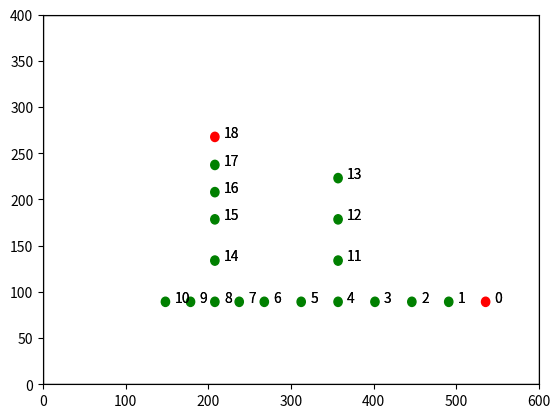
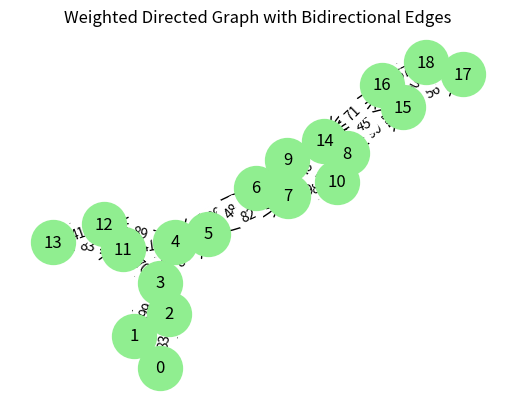

These figures' Python source, in order:
import matplotlib.pyplot as plt
from matplotlib.patches import Rectangle
import matplotlib.image as mpimg
import numpy as np
import math
import random
import networkx as nx
import numpy as np

xmax = 600
ymax = 400
maxDist =90.1456151562057

plt.ion()
plt.figure()
ax = plt.gcf().gca()
ax.add_patch(Rectangle((0, 0), xmax, ymax, fill=None, alpha=1))

#prepare show
plt.xlim([0, xmax])
plt.ylim([0, ymax])
plt.draw()
plt.show()

nodes = []
graph_file = open("graph_file.txt", "w")

class Graph():
    def __init__(self, vertices):
        self.V = vertices
        self.graph = [[0 for column in range(vertices)]
                      for row in range(vertices)]
        
    def printSolution(self, dist, src):
        print("\nNode \t Distance from GW (Node ", src, ")")
        for node in range(self.V):
            print(node, "\t\t", dist[node])

    def minDistance(self, dist, sptSet):
        min = 1e7
        for v in range(self.V):
            if dist[v] < min and sptSet[v] == False:
                min = dist[v]
                min_index = v
        return min_index
        
    def dijkstra(self, src):
        dist = [1e7] * self.V
        dist[src] = 0
        sptSet = [False] * self.V
        for cout in range(self.V):
            u = self.minDistance(dist, sptSet)
            sptSet[u] = True
            for v in range(self.V):
                if (self.graph[u][v] > 0 and 
                    sptSet[v] == False and 
                    dist[v] > dist[u] + self.graph[u][v]):
                    dist[v] = dist[u] + self.graph[u][v]
        
        self.printSolution(dist, src)
        return dist


class Node():
    def __init__(self, x, y, type):
        global nodes
        global ax
        nodes.append(self)
        self.id = len(nodes)-1
        self.x = x
        self.y = y
        self.type = type.lower() 

        self.iconSettings = {'ed':[5,'blue'], 'rl':[5,'lightgreen'], 'rp':[5,'green'], 'gw':[5,'red']}
        self.icon = plt.Circle((self.x, self.y), self.iconSettings[self.type][0], fill=True, color=self.iconSettings[self.type][1])
        self.label = plt.text(self.x+11,self.y,self.id)
        ax.add_artist(self.icon)
        ax.add_artist(self.label)

        self.neighbor_ids = []
        self.neighbor_rssi = []

    def learn_local_positions(self):
        self.neighbor_rssi = [0 for x in range(len(nodes))]
        # for i in range(self.id-2,self.id+3):
        #     if(i>=0 and i<len(nodes) and i != self.id):
        #         self.neighbor_rssi[i] = calc_rssi(nodes[i],nodes[self.id])
        for i in range(len(nodes)):
            if(i != self.id):
                d = np.sqrt((nodes[i].x-self.x)*(nodes[i].x-self.x) +(nodes[i].y-self.y)*(nodes[i].y-self.y))
                if(d<= maxDist):
                    self.neighbor_rssi[i] = calc_rssi(nodes[i],nodes[self.id])
                    self.neighbor_ids.append(i)


def calc_rssi(tx, rx):
    d = np.sqrt((tx.x-rx.x)*(tx.x-rx.x)+(tx.y-rx.y)*(tx.y-rx.y))
    Ptx = 14
    gamma = 2.08
    d0 = 40.0
    Lpld0 = 127.41
    GL = 0
    if(d != 0):
        Lpl = Lpld0 + 10*gamma*math.log10(d/d0)
    else:
        Lpl = 0
    rssi = Ptx - GL - Lpl
    return rssi + random.uniform(-1, 1)
    
def calc_dist(rssi):
    Ptx = 14
    gamma = 2.08
    d0 = 40.0
    Lpld0 = 127.41
    GL = 0
    Lpl = Ptx -GL -rssi
    d = pow(10,(Lpl -Lpld0)/(10*gamma))*d0
    return d

def plot_weighted_directed_graph(adj_matrix, node_labels=None):
    """
    Plots a weighted, directed graph from an adjacency matrix where A->B and B->A can both exist.

    Parameters:
    - adj_matrix (2D list or np.array): Weighted adjacency matrix. Zero means no edge.
    - node_labels (list): Optional list of labels for nodes.

    Returns:
    - None
    """
    adj_matrix = np.array(adj_matrix)
    G = nx.DiGraph()

    num_nodes = adj_matrix.shape[0]
    G.add_nodes_from(range(num_nodes))

    # Add edges with weights
    for i in range(num_nodes):
        for j in range(num_nodes):
            weight = int(adj_matrix[i, j])
            if weight != 0:
                G.add_edge(i, j, weight=weight)

    labels = {i: node_labels[i] for i in range(num_nodes)} if node_labels else None
    # pos = nx.spring_layout(G)
    pos = nx.spring_layout(G, k=0.8, iterations=100000)

    # Draw nodes and labels
    nx.draw_networkx_nodes(G, pos, node_color='lightgreen', node_size=1000)
    nx.draw_networkx_labels(G, pos, labels=labels, font_size=12)

    # Draw edges with curved style to distinguish bidirectional links
    curved_edges = [edge for edge in G.edges() if G.has_edge(edge[1], edge[0])]
    straight_edges = [edge for edge in G.edges() if edge not in curved_edges]

    nx.draw_networkx_edges(G, pos, edgelist=straight_edges, arrowstyle='->', arrowsize=20)
    nx.draw_networkx_edges(G, pos, edgelist=curved_edges, arrowstyle='->', connectionstyle='arc3,rad=0.2', arrowsize=20)

    # Draw edge weights
    edge_weights = nx.get_edge_attributes(G, 'weight')
    nx.draw_networkx_edge_labels(G, pos, edge_labels=edge_weights)

    plt.title("Weighted Directed Graph with Bidirectional Edges")
    plt.axis('off')
    plt.show()

#network 1
# Node(1000,500, "gw")
# Node(900, 500, "rp")
# Node(800, 500, "rp")
# Node(700, 500, "rp")
# Node(600, 500, "rp")
# Node(500, 500, "rp")
# Node(500, 600, "rp")
# Node(500, 700, "rp")
# Node(500, 800, "rp")
# Node(500, 900, "rp")

# Node(400, 500, "rp")
# Node(300, 500, "rp")
# Node(200, 500, "rp")
# Node(100, 500, "rp")

# Node(500, 1000, "gw")

repeaters =[]
enddevices = []

#Repeaters
d = maxDist*0.99

gw1 = Node(6.00*d, 1.00*d, "gw")

repeaters.append(Node(5.50*d, 1.00*d, "rp"))
repeaters.append(Node(5.00*d, 1.00*d, "rp"))
repeaters.append(Node(4.50*d, 1.00*d, "rp"))
repeaters.append(Node(4.00*d, 1.00*d, "rp"))
repeaters.append(Node(3.50*d, 1.00*d, "rp")) #junction 1
repeaters.append(Node(3.00*d, 1.00*d, "rp"))
repeaters.append(Node(2.66*d, 1.00*d, "rp"))
repeaters.append(Node(2.33*d, 1.00*d, "rp")) #junction 2
repeaters.append(Node(2.00*d, 1.00*d, "rp"))
repeaters.append(Node(1.66*d, 1.00*d, "rp"))


repeaters.append(Node(4.00*d, 1.50*d, "rp")) #branch at j1
repeaters.append(Node(4.00*d, 2.00*d, "rp"))
repeaters.append(Node(4.00*d, 2.50*d, "rp"))

repeaters.append(Node(2.33*d, 1.50*d, "rp")) #branch at j2
repeaters.append(Node(2.33*d, 2.00*d, "rp"))
repeaters.append(Node(2.33*d, 2.33*d, "rp"))
repeaters.append(Node(2.33*d, 2.66*d, "rp"))
gw2 = Node(2.33*d, 3.00*d, "gw")


no_of_repeaters = len(repeaters)



g = Graph(len(nodes))

for n in nodes:
    n.learn_local_positions()
    # print(n.neighbor_rssi)

for i in range(len(nodes)):
    # print(nodes[i].neighbor_rssi)
    for j in range(len(nodes)):
        if(nodes[i].neighbor_rssi[j] != 0):
            g.graph[j][i] = calc_dist(nodes[i].neighbor_rssi[j])
            # graph_file.write(f"{j},{i},{int(g.graph[j][i])}\n")
            graph_file.write(f"{j} {i}\n")


print(g.graph)
plt.figure() 
plot_weighted_directed_graph(g.graph, node_labels=[0,1,2,3,4,5,6,7,8,9,10,11,12,13,14,15,16,17,18])

distFromGWs = []
for i in range(len(nodes)):
    if(nodes[i].type == "gw"):
        distFromGWs.append(g.dijkstra(i))

dist = [1e7 for x in range(len(nodes))]

for distset in distFromGWs:
    for i in range(len(dist)):
        if(distset[i]<dist[i]):
            dist[i] = distset[i]

print("\nNode \t Distance from nearest GW")
for i in range(len(dist)):
    print(i, "\t\t", dist[i])


nextNodeUp = []

for i in range(len(nodes)):
    nextNodeUp.append(i)
    nextNodeUpDist = dist[i]
    for j in range(len(nodes[i].neighbor_ids)):
        d = dist[nodes[i].neighbor_ids[j]]
        if(d < nextNodeUpDist):
            nextNodeUpDist = d
            nextNodeUp[i] = nodes[i].neighbor_ids[j]

print("\nNode \t Next RP/GW (Upstream) \t  Neighbours")
for i in range(len(nextNodeUp)):
    print(i, "\t\t", nextNodeUp[i], "\t\t", nodes[i].neighbor_ids)




# rssi = calc_rssi(nodes[0],nodes[1])
# print(rssi)
# print(calc_dist(rssi))
# rssi = calc_rssi(nodes[0],nodes[2])
# print(rssi)
# print(calc_dist(rssi))
# rssi = calc_rssi(nodes[0],nodes[3])
# print(rssi)
# print(calc_dist(rssi))





if (True):
    input('Press Enter to continue ...')
